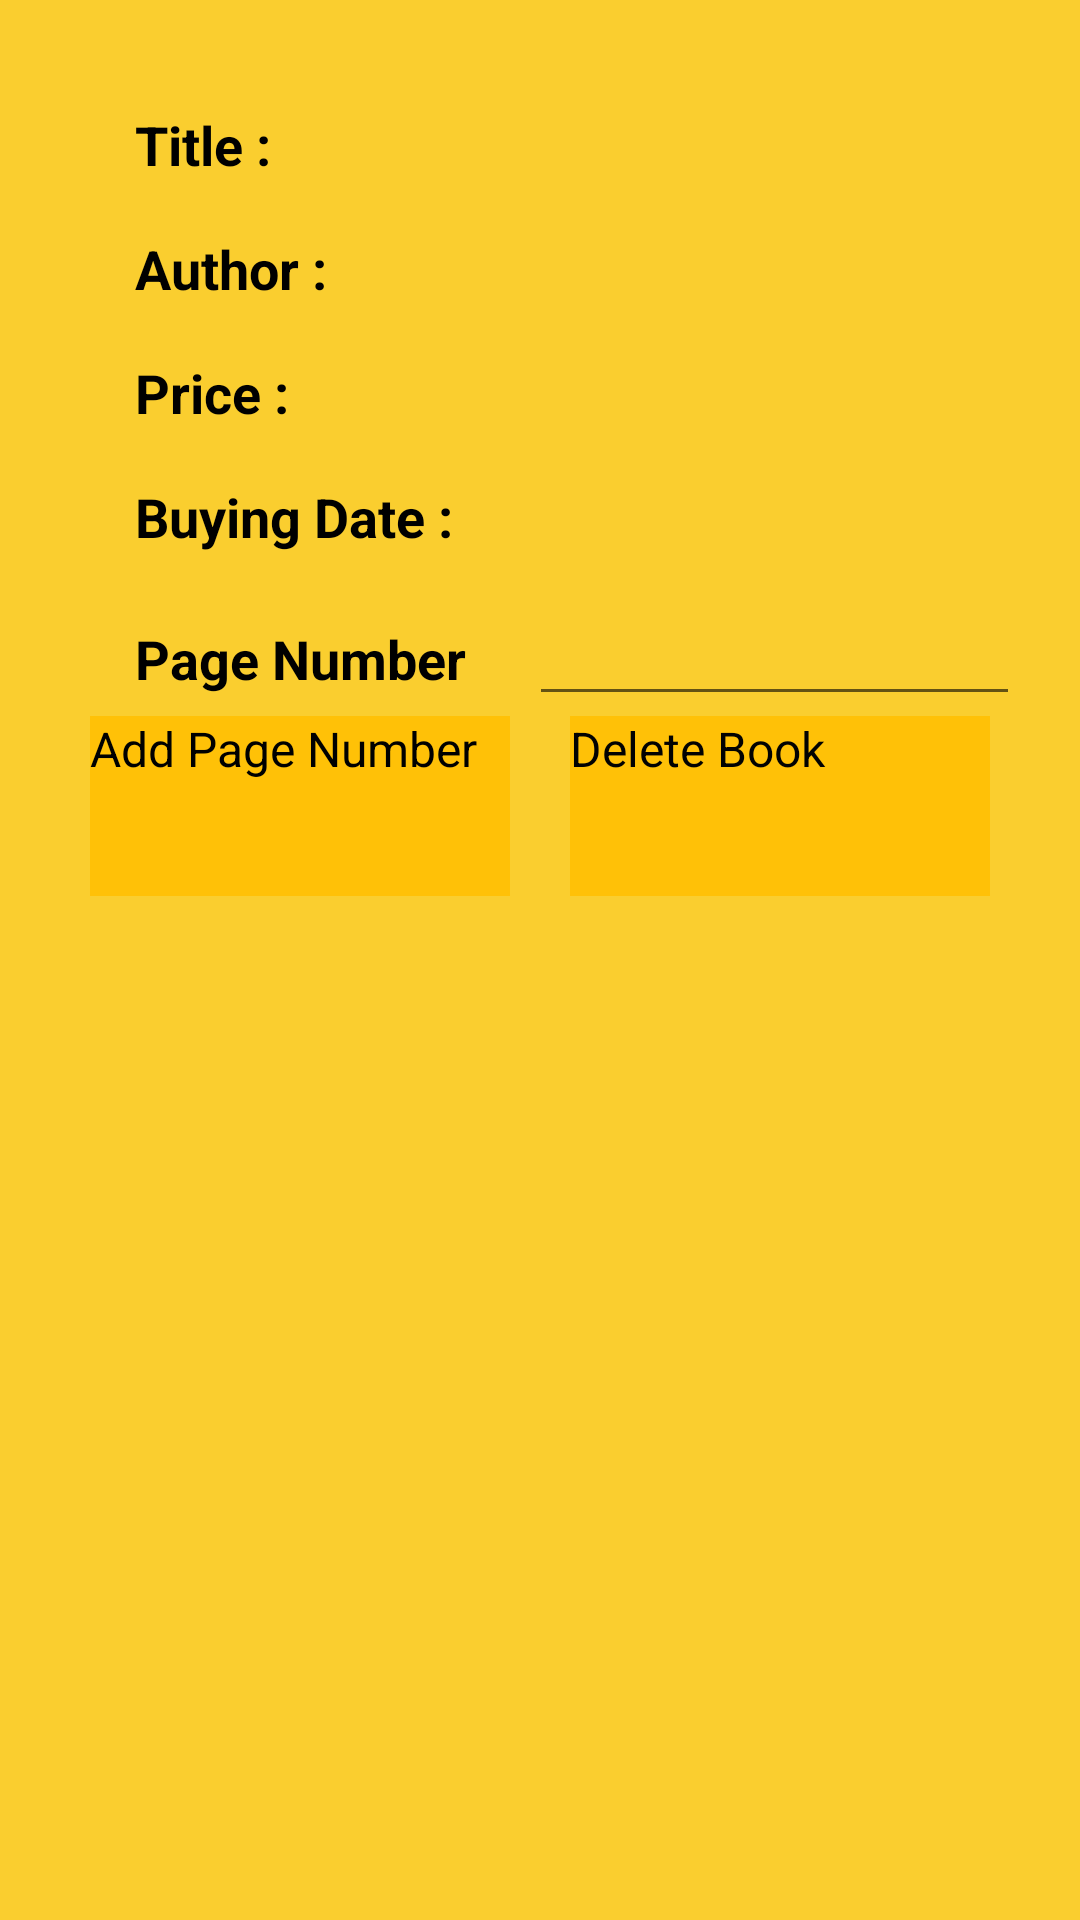

Here is an Android app screen rendered from its layout file. Give the layout XML and the strings, colors and styles it references.
<!-- AndroidManifest.xml: application theme Theme.BookTrackManager -->
<!-- res/layout/dialog.xml -->
<?xml version="1.0" encoding="utf-8"?>
<LinearLayout xmlns:android="http://schemas.android.com/apk/res/android"
    xmlns:app="http://schemas.android.com/apk/res-auto"
    xmlns:tools="http://schemas.android.com/tools"
    android:orientation="vertical"
    android:layout_gravity="center"
    android:layout_width="400dp"
    android:background="#face2f"
    android:padding="20dp"
    android:layout_height="match_parent">

    <LinearLayout
        android:layout_width="match_parent"
        android:layout_height="wrap_content"
        >

        <TextView
            android:layout_width="wrap_content"
            android:layout_height="wrap_content"
            android:layout_marginStart="25dp"
            android:layout_marginTop="12dp"
            android:text="Title :"
            android:textColor="#000000"
            android:textSize="18sp"
            android:textStyle="normal|bold" />

        <TextView
            android:text=""
            android:layout_width="match_parent"
            android:layout_height="wrap_content"
            android:id="@+id/title"
            android:textStyle="normal|bold"
            android:textSize="22sp"
            android:inputType="number"
            android:textColor="#000000"
            android:layout_marginStart="25dp"
            android:layout_marginTop="12dp" />
    </LinearLayout>


    <LinearLayout
        android:layout_width="match_parent"
        android:layout_height="wrap_content">

        <TextView
            android:layout_width="wrap_content"
            android:layout_height="wrap_content"
            android:layout_marginStart="25dp"
            android:layout_marginTop="12dp"
            android:text="Author :"
            android:textColor="#000000"
            android:textSize="18sp"
            android:textStyle="normal|bold" />

    <TextView
        android:text=""
        android:layout_width="match_parent"
        android:layout_height="wrap_content"
        android:id="@+id/author"
        android:textStyle="normal|bold"
        android:textSize="22sp"
        android:inputType="number"
        android:layout_marginStart="25dp"
        android:layout_marginTop="12dp" />

    </LinearLayout>

        <LinearLayout
            android:layout_width="match_parent"
            android:layout_height="wrap_content">

            <TextView
                android:layout_width="wrap_content"
                android:layout_height="wrap_content"
                android:layout_marginStart="25dp"
                android:layout_marginTop="12dp"
                android:text="Price :"
                android:textColor="#000000"
                android:textSize="18sp"
                android:textStyle="normal|bold" />

    <TextView
        android:text=""
        android:layout_width="match_parent"
        android:layout_height="wrap_content"
        android:id="@+id/price"
        android:textStyle="normal|bold"
        android:textSize="22sp"
        android:inputType="number"
        android:layout_marginStart="25dp"
        android:layout_marginTop="12dp" />


        </LinearLayout>

    <LinearLayout
        android:layout_width="match_parent"
        android:layout_height="wrap_content">

        <TextView
            android:layout_width="wrap_content"
            android:layout_height="wrap_content"
            android:layout_marginStart="25dp"
            android:layout_marginTop="12dp"
            android:text="Buying Date :"
            android:textColor="#000000"
            android:textSize="18sp"
            android:textStyle="normal|bold" />

    <TextView
        android:text=""
        android:layout_width="match_parent"
        android:layout_height="wrap_content"
        android:id="@+id/date"
        android:textStyle="normal|bold"
        android:textSize="22sp"
        android:inputType="number"
        android:layout_marginStart="25dp"
        android:layout_marginTop="12dp" />


</LinearLayout>

    <LinearLayout
        android:layout_width="match_parent"
        android:layout_height="wrap_content">

        <TextView
            android:id="@+id/text"
            android:layout_width="wrap_content"
            android:layout_height="wrap_content"
            android:layout_marginStart="25dp"
            android:layout_marginTop="12dp"
            android:text="Page Number"
            android:textColor="#000000"
            android:textSize="18sp"
            android:textStyle="normal|bold" />

    <EditText
        android:text=""
        android:layout_width="match_parent"
        android:layout_height="wrap_content"
        android:id="@+id/text2"
        android:textStyle="normal|bold"
        android:textSize="18sp"
        android:inputType="number"
        android:layout_marginStart="21dp"
        android:layout_marginTop="12dp" />

    </LinearLayout>
<LinearLayout
    android:layout_width="match_parent"
    android:layout_height="wrap_content"
    android:orientation="horizontal">


    <androidx.appcompat.widget.AppCompatButton
        android:id="@+id/OK"
        android:layout_width="0dp"
        android:layout_height="60dp"
        android:layout_marginLeft="10dp"
        android:layout_marginRight="10dp"
        android:layout_weight="1"
        android:background="#FFC107"
        android:text="Add Page Number"
        android:textColor="#000000"
        android:textSize="16sp" />

    <androidx.appcompat.widget.AppCompatButton
        android:id="@+id/delete"
        android:layout_width="0dp"
        android:layout_height="60dp"
        android:layout_marginLeft="10dp"
        android:layout_marginRight="10dp"
        android:layout_weight="1"
        android:background="#FFC107"
        android:text="Delete Book"
        android:textColor="#020202"
        android:textSize="16sp" />

</LinearLayout>

</LinearLayout>
<!-- resources referenced by this layout -->
<resources>
  <style name="Theme.BookTrackManager" parent="android:Theme.Material.Light.NoActionBar" />
</resources>
